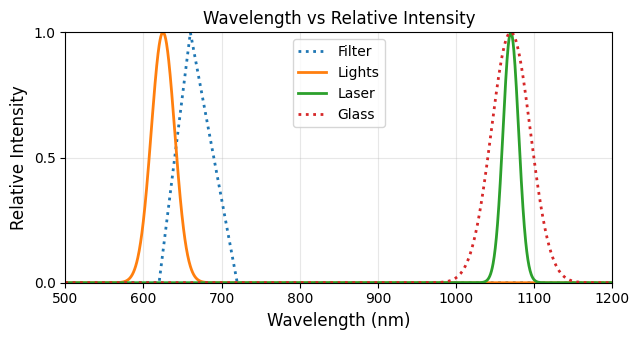

Recreate this plot in Python.
import numpy as np
import matplotlib.pyplot as plt

# Set font to Times New Roman
plt.rcParams["font.family"] = "Times New Roman"

# Wavelength range
wavelength = np.linspace(500, 1200, 2000)

# ---- Create Data Arrays ----

# Filter: rises at 620 nm, peaks at 660 nm, drops to 0 at 720 nm
filter_intensity = np.zeros_like(wavelength)
rise_region = (wavelength >= 620) & (wavelength <= 660)
fall_region = (wavelength > 660) & (wavelength <= 720)

filter_intensity[rise_region] = (wavelength[rise_region] - 620) / (660 - 620)
filter_intensity[fall_region] = (720 - wavelength[fall_region]) / (720 - 660)

# Light: Gaussian peak at 625 nm
light_intensity = np.exp(-0.5 * ((wavelength - 625) / 15)**2)
light_intensity /= np.max(light_intensity)

# Laser: Narrow Gaussian peak at 1070 nm
laser_intensity = np.exp(-0.5 * ((wavelength - 1070) / 10)**2)
laser_intensity /= np.max(laser_intensity)

# Glass: Slightly wider Gaussian peak at 1070 nm
glass_intensity = np.exp(-0.5 * ((wavelength - 1070) / 25)**2)
glass_intensity /= np.max(glass_intensity)

# ---- Plot ----
plt.figure(figsize=(6.5, 3.5))
point = 12
plt.plot(wavelength, filter_intensity, label="Filter", linestyle="dotted", linewidth=2)
plt.plot(wavelength, light_intensity, label="Lights", linewidth=2)
plt.plot(wavelength, laser_intensity, label="Laser", linewidth=2)
plt.plot(wavelength, glass_intensity, label="Glass", linestyle="dotted", linewidth=2)

plt.xlim(500, 1200)
plt.ylim(0, 1)
plt.yticks([0, 0.5, 1])

plt.xlabel("Wavelength (nm)", fontsize=point)
plt.ylabel("Relative Intensity", fontsize=point)
plt.title("Wavelength vs Relative Intensity", fontsize=point)

plt.legend(loc="upper center")
plt.grid(True, alpha=0.3)

plt.tight_layout()

plt.savefig('wavelengths.svg')

plt.show()
